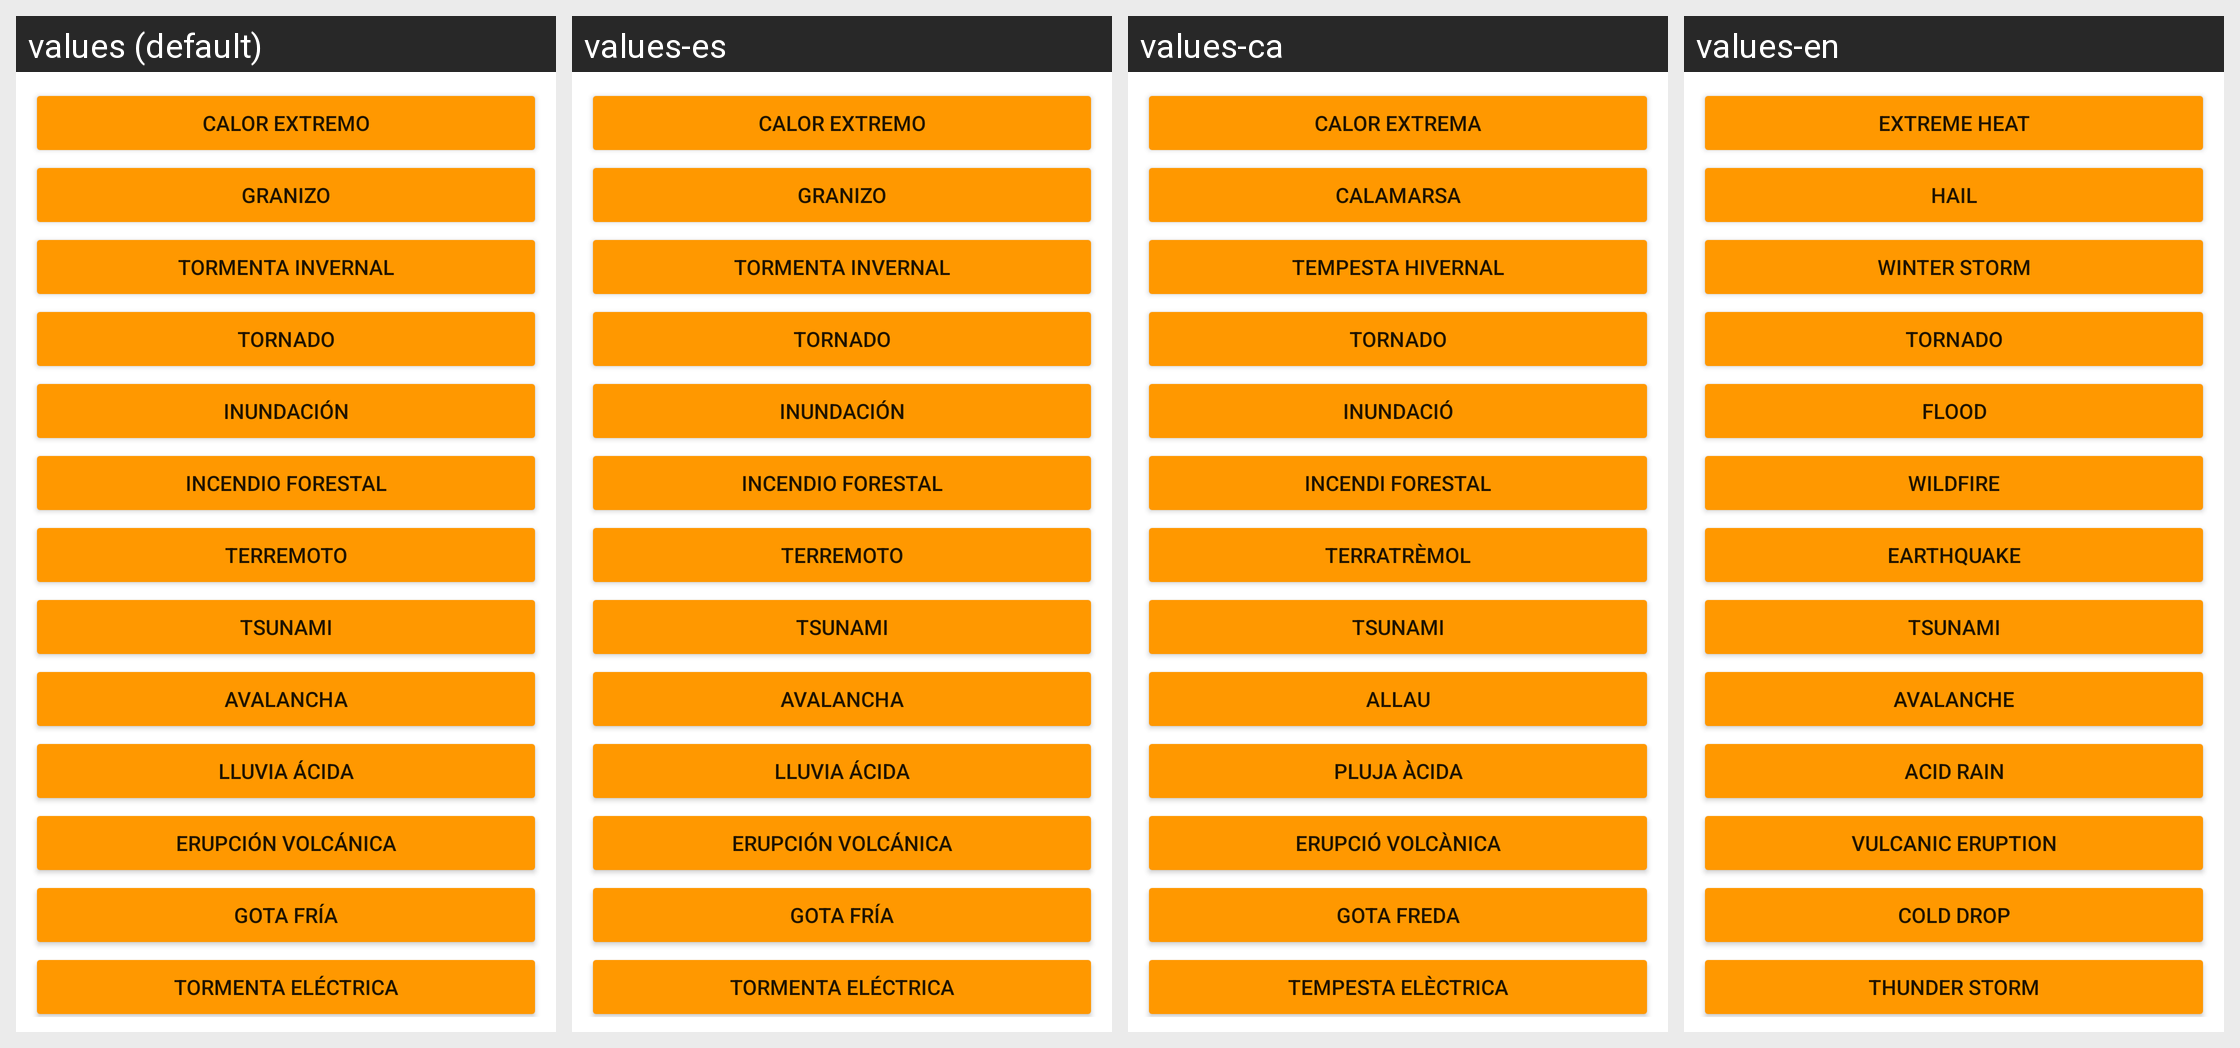

The Android screen above is rendered under several locales of the same app. Produce the string resources it draws, with the default and per-locale values.
Android screen res/layout/fragment_informacion.xml rendered under 4 locales, left to right: values (default), values-es, values-ca, values-en. Device: Nexus 5 (rendered at 1080×1920; each locale shown at half size, 540×960, under a caption strip naming it); theme Theme.ClimAlert.
Strings drawn on this screen, with the default value and each locale's value (text and hints the layout hard-codes, and strings that could not be matched under every locale, appear in the picture but are not listed):

text_calor_extremo
  values: Calor extremo
  values-es: Calor extremo
  values-ca: Calor extrema
  values-en: Extreme heat

text_granizo
  values: Granizo
  values-es: Granizo
  values-ca: Calamarsa
  values-en: Hail

text_tormenta_invernal
  values: Tormenta invernal
  values-es: Tormenta invernal
  values-ca: Tempesta hivernal
  values-en: Winter storm

text_tornado
  values: Tornado
  values-es: Tornado
  values-ca: Tornado
  values-en: Tornado

text_inundacion
  values: Inundación
  values-es: Inundación
  values-ca: Inundació
  values-en: Flood

text_incendio_forestal
  values: Incendio forestal
  values-es: Incendio forestal
  values-ca: Incendi forestal
  values-en: Wildfire

text_terremoto
  values: Terremoto
  values-es: Terremoto
  values-ca: Terratrèmol
  values-en: Earthquake

text_tsunami
  values: Tsunami
  values-es: Tsunami
  values-ca: Tsunami
  values-en: Tsunami

text_avalancha
  values: Avalancha
  values-es: Avalancha
  values-ca: Allau
  values-en: Avalanche

text_lluvia_acida
  values: Lluvia ácida
  values-es: Lluvia ácida
  values-ca: Pluja àcida
  values-en: Acid rain

text_erupcion_volcanica
  values: Erupción volcánica
  values-es: Erupción volcánica
  values-ca: Erupció volcànica
  values-en: Vulcanic eruption

text_gota_fria
  values: Gota fría
  values-es: Gota fría
  values-ca: Gota freda
  values-en: Cold drop

text_tormenta_electrica
  values: Tormenta eléctrica
  values-es: Tormenta eléctrica
  values-ca: Tempesta elèctrica
  values-en: Thunder storm
